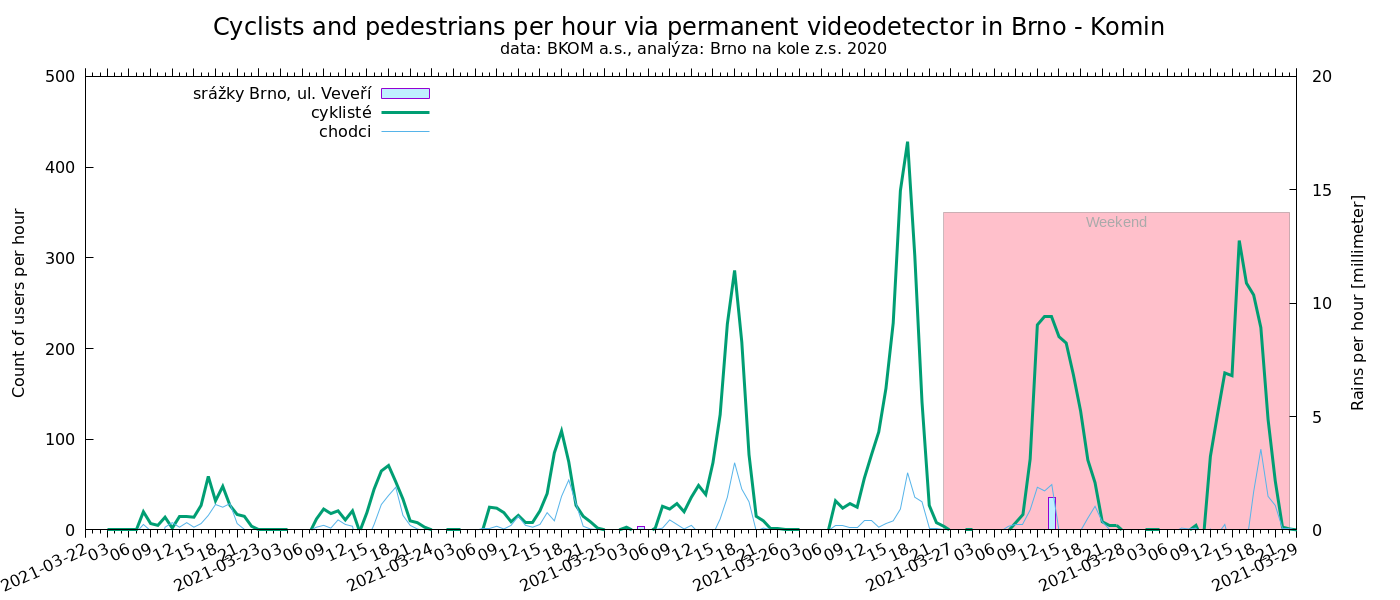

Data behind this chart, as committed beside it:
time, cyklisté, chodci
Komín, , Bystrc, Komín
2020-05-29 18:00, 0, 0
2020-05-29 19:00, 0, 0
2020-05-29 20:00, 0, 0
2020-05-29 21:00, 0, 0
2020-05-29 22:00, 0, 0
2020-05-29 23:00, 63, 36
2020-05-30 00:00, 0, 0
2020-05-30 01:00, 0, 0
2020-05-30 02:00, 0, 0
2020-05-30 03:00, 0, 0
2020-05-30 04:00, 0, 0
2020-05-30 05:00, 0, 0
2020-05-30 06:00, 0, 0
2020-05-30 07:00, 0, 0
2020-05-30 08:00, 0, 0
2020-05-30 09:00, 0, 0
2020-05-30 10:00, 0, 0
2020-05-30 11:00, 0, 0
2020-05-30 12:00, 0, 0
2020-05-30 13:00, 0, 0
2020-05-30 14:00, 0, 0
2020-05-30 15:00, 0, 0
2020-05-30 16:00, 0, 0
2020-05-30 17:00, 0, 0
2020-05-30 18:00, 0, 0
2020-05-30 19:00, 0, 0
2020-05-30 20:00, 0, 0
2020-05-30 21:00, 0, 0
2020-05-30 22:00, 0, 0
2020-05-30 23:00, 63, 36
2020-05-31 00:00, 0, 0
2020-05-31 01:00, 0, 0
2020-05-31 02:00, 0, 0
2020-05-31 03:00, 0, 0
2020-05-31 05:00, 0, 0
2020-05-31 06:00, 0, 0
2020-05-31 07:00, 0, 0
2020-05-31 08:00, 0, 0
2020-05-31 09:00, 0, 0
2020-05-31 10:00, 0, 0
2020-05-31 11:00, 0, 0
2020-05-31 12:00, 0, 0
2020-05-31 13:00, 0, 0
2020-05-31 14:00, 0, 0
2020-05-31 15:00, 0, 0
2020-05-31 16:00, 0, 0
2020-05-31 17:00, 0, 0
2020-05-31 18:00, 0, 0
2020-05-31 19:00, 0, 0
2020-05-31 20:00, 0, 0
2020-05-31 21:00, 0, 0
2020-05-31 22:00, 0, 0
2020-05-31 23:00, 63, 36
2020-06-01 00:00, 0, 0
2020-06-01 01:00, 0, 0
2020-06-01 02:00, 0, 0
2020-06-01 03:00, 0, 0
2020-06-01 04:00, 0, 0
2020-06-01 05:00, 0, 0
... 7,203 more rows
